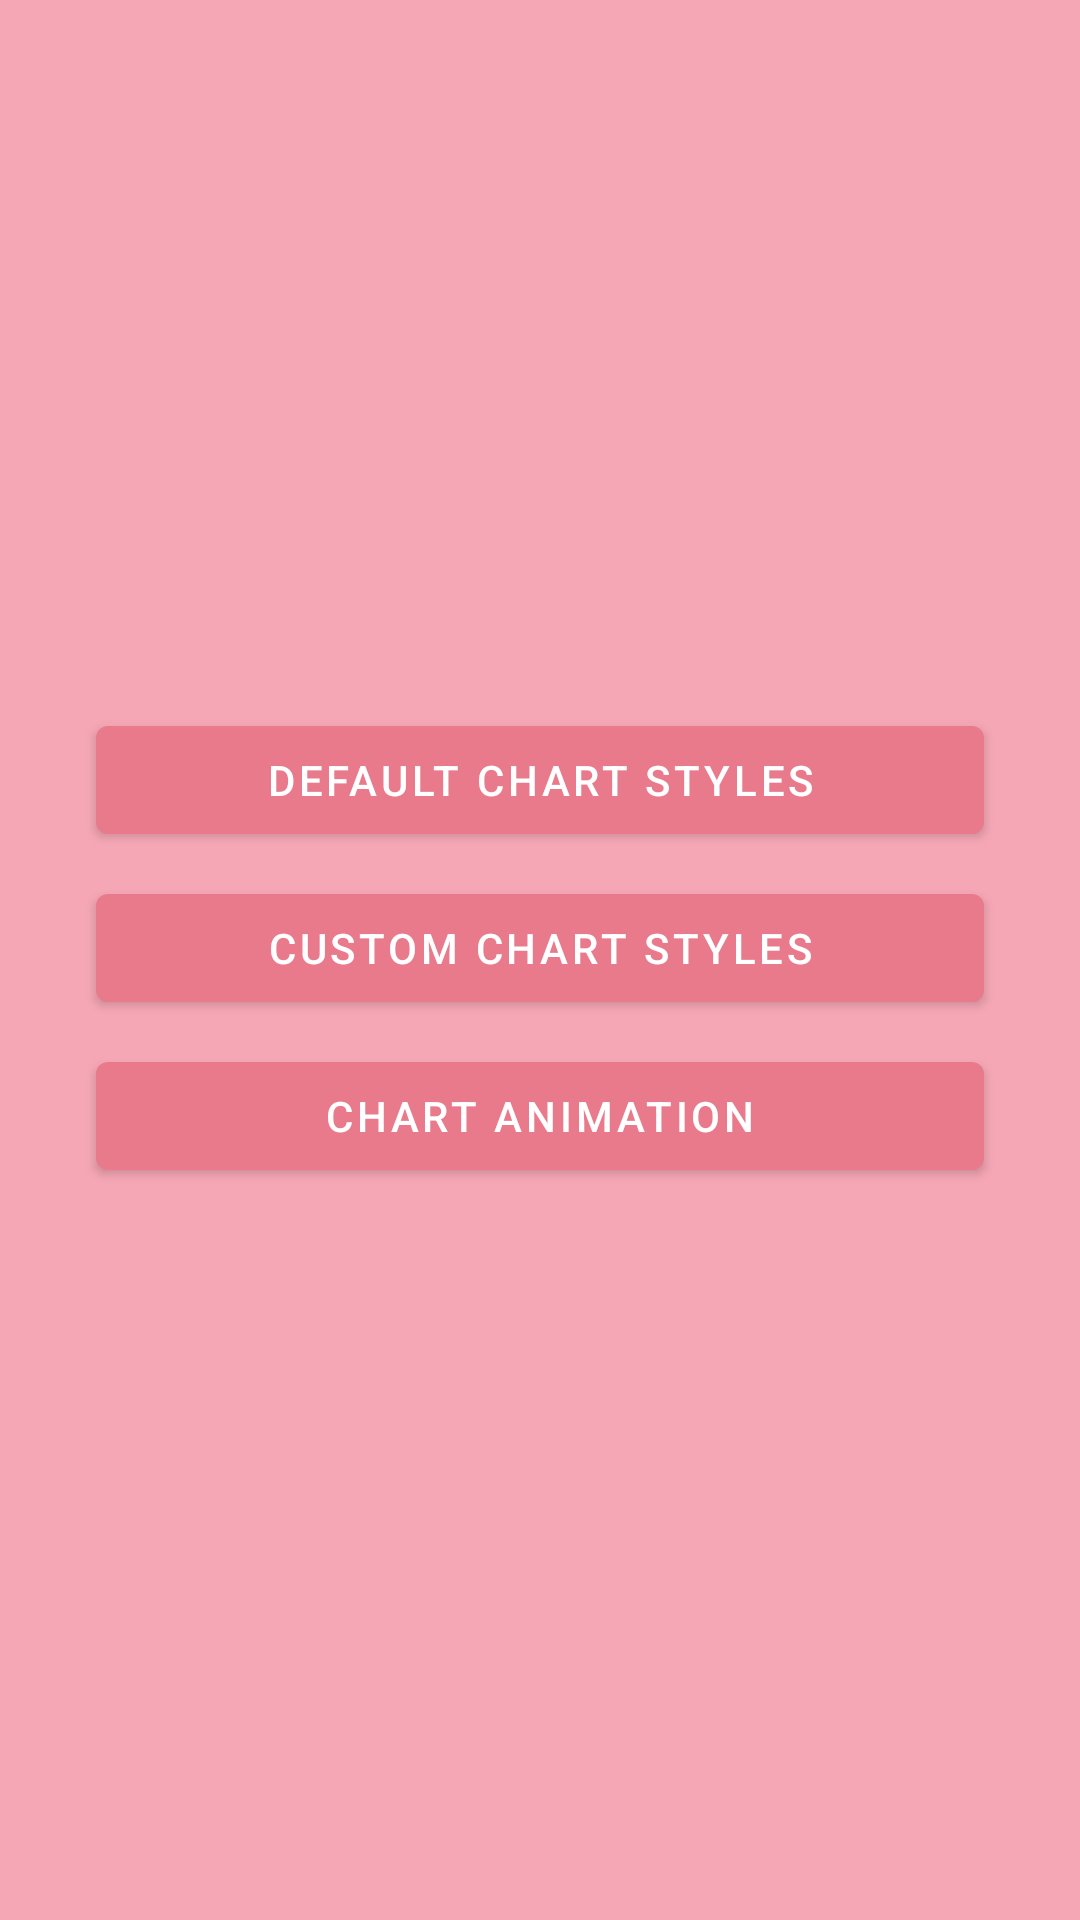

Produce the Android XML layout that renders to this screen, including the resource entries it uses.
<!-- AndroidManifest.xml: application theme AppTheme -->
<!-- res/layout/main_activity.xml -->
<?xml version="1.0" encoding="utf-8"?>
<androidx.constraintlayout.widget.ConstraintLayout xmlns:android="http://schemas.android.com/apk/res/android"
    xmlns:app="http://schemas.android.com/apk/res-auto"
    xmlns:tools="http://schemas.android.com/tools"
    android:layout_width="match_parent"
    android:layout_height="match_parent"
    android:background="@color/softPink"
    android:padding="24dp"
    tools:context=".MainActivity">

    <Button
        android:id="@+id/chartDefault"
        android:layout_width="0dp"
        android:layout_height="wrap_content"
        android:layout_marginStart="8dp"
        android:layout_marginEnd="8dp"
        android:layout_marginBottom="8dp"
        android:text="@string/chartDefault"
        app:layout_constraintBottom_toTopOf="@id/chartCustom"
        app:layout_constraintEnd_toEndOf="parent"
        app:layout_constraintStart_toStartOf="parent"
        app:layout_constraintTop_toTopOf="parent"
        app:layout_constraintVertical_chainStyle="packed" />

    <Button
        android:id="@+id/chartCustom"
        android:layout_width="0dp"
        android:layout_height="wrap_content"
        android:layout_marginStart="8dp"
        android:layout_marginEnd="8dp"
        android:layout_marginBottom="8dp"
        android:text="@string/chartCustom"
        app:layout_constraintBottom_toTopOf="@id/chartAnimation"
        app:layout_constraintEnd_toEndOf="parent"
        app:layout_constraintStart_toStartOf="parent"
        app:layout_constraintTop_toBottomOf="@id/chartDefault" />

    <Button
        android:id="@+id/chartAnimation"
        android:layout_width="0dp"
        android:layout_height="wrap_content"
        android:layout_marginStart="8dp"
        android:layout_marginEnd="8dp"
        android:layout_marginBottom="8dp"
        android:text="@string/chartAnimation"
        app:layout_constraintBottom_toBottomOf="parent"
        app:layout_constraintEnd_toEndOf="parent"
        app:layout_constraintStart_toStartOf="parent"
        app:layout_constraintTop_toBottomOf="@id/chartCustom" />

</androidx.constraintlayout.widget.ConstraintLayout>
<!-- resources referenced by this layout -->
<resources>
  <color name="softPink">#f6a7b5</color>
  <string name="chartAnimation">Chart animation</string>
  <string name="chartCustom">Custom chart styles</string>
  <string name="chartDefault">Default chart styles</string>
  <style name="AppTheme" parent="Theme.MaterialComponents.Light.DarkActionBar">
          <item name="colorPrimary">#E87A8B</item>
          <item name="colorPrimaryDark">#E87A8B</item>
          <item name="colorAccent">@color/water_blue</item>
      </style>
</resources>
